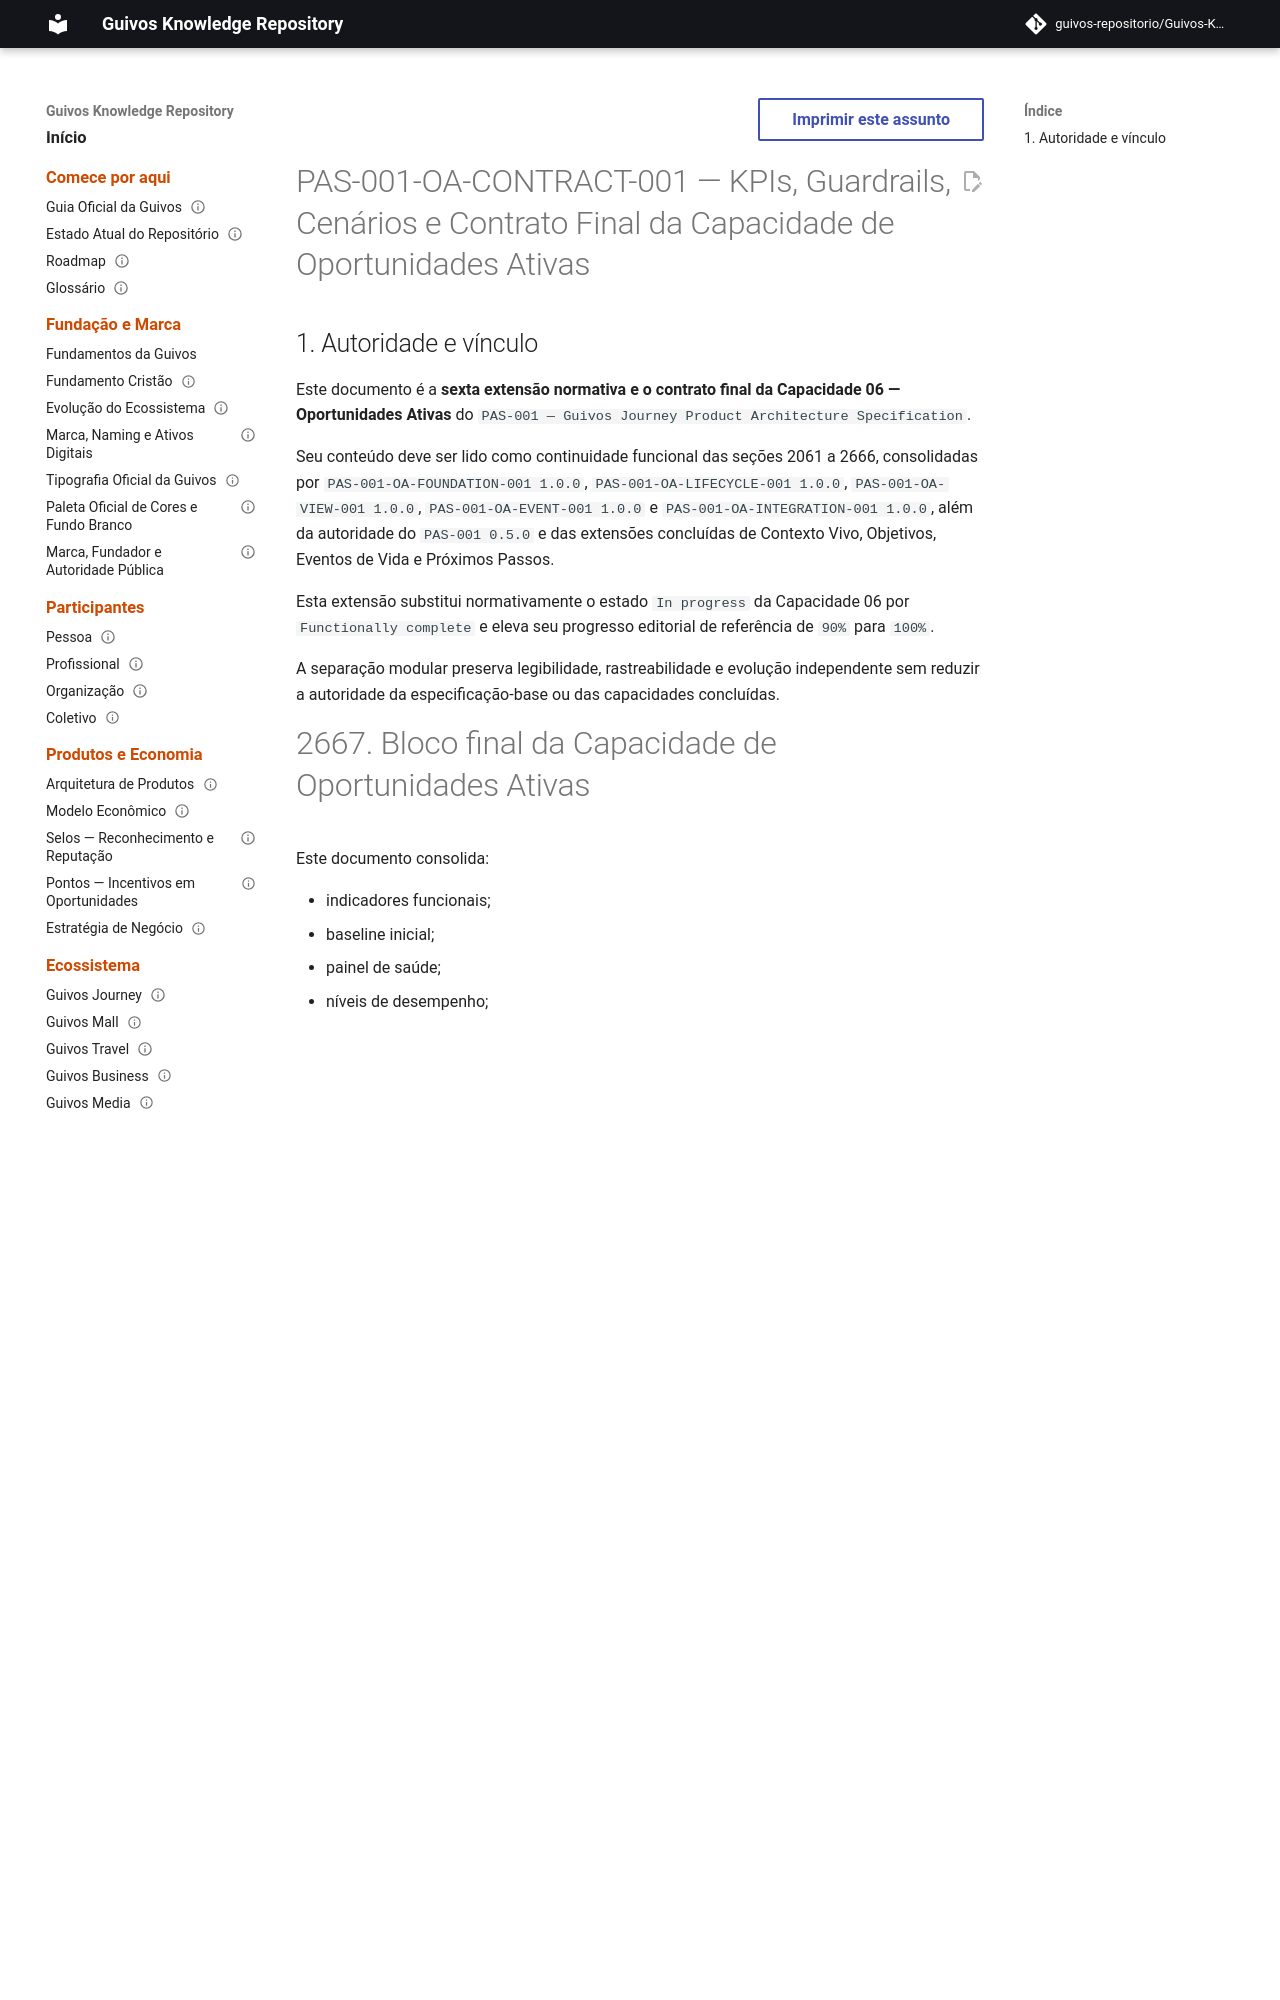

repository: guivos-repositorio/Guivos-Knowledge-Repository · page: product-architecture/pas-001-oportunidades-ativas-kpis-cenarios-contrato-final/index.html · generator: mkdocs

---
id: PAS-001-OA-CONTRACT-001
title: KPIs, Guardrails, Cenários e Contrato Final da Capacidade de Oportunidades Ativas
status: active
version: 1.0.0
owner: Guivos
last_updated: 2026-07-15
parent: PAS-001
normative: true
related:
  - PAS-001
  - PAS-001-OA-FOUNDATION-001
  - PAS-001-OA-LIFECYCLE-001
  - PAS-001-OA-VIEW-001
  - PAS-001-OA-EVENT-001
  - PAS-001-OA-INTEGRATION-001
  - PAS-001-CV-CONTRACT-001
  - PAS-001-OBJ-CONTRACT-001
  - PAS-001-EV-CONTRACT-001
  - PAS-001-PP-CONTRACT-001
  - GLPA-001
  - GIA-000
  - GE2-SYNC-006
  - GE2-SYNC-007
---

# PAS-001-OA-CONTRACT-001 — KPIs, Guardrails, Cenários e Contrato Final da Capacidade de Oportunidades Ativas

## 1. Autoridade e vínculo

Este documento é a **sexta extensão normativa e o contrato final da Capacidade 06 — Oportunidades Ativas** do `PAS-001 — Guivos Journey Product Architecture Specification`.

Seu conteúdo deve ser lido como continuidade funcional das seções 2061 a 2666, consolidadas por `PAS-001-OA-FOUNDATION-001 1.0.0`, `PAS-001-OA-LIFECYCLE-001 1.0.0`, `PAS-001-OA-VIEW-001 1.0.0`, `PAS-001-OA-EVENT-001 1.0.0` e `PAS-001-OA-INTEGRATION-001 1.0.0`, além da autoridade do `PAS-001 0.5.0` e das extensões concluídas de Contexto Vivo, Objetivos, Eventos de Vida e Próximos Passos.

Esta extensão substitui normativamente o estado `In progress` da Capacidade 06 por `Functionally complete` e eleva seu progresso editorial de referência de `90%` para `100%`.

A separação modular preserva legibilidade, rastreabilidade e evolução independente sem reduzir a autoridade da especificação-base ou das capacidades concluídas.
